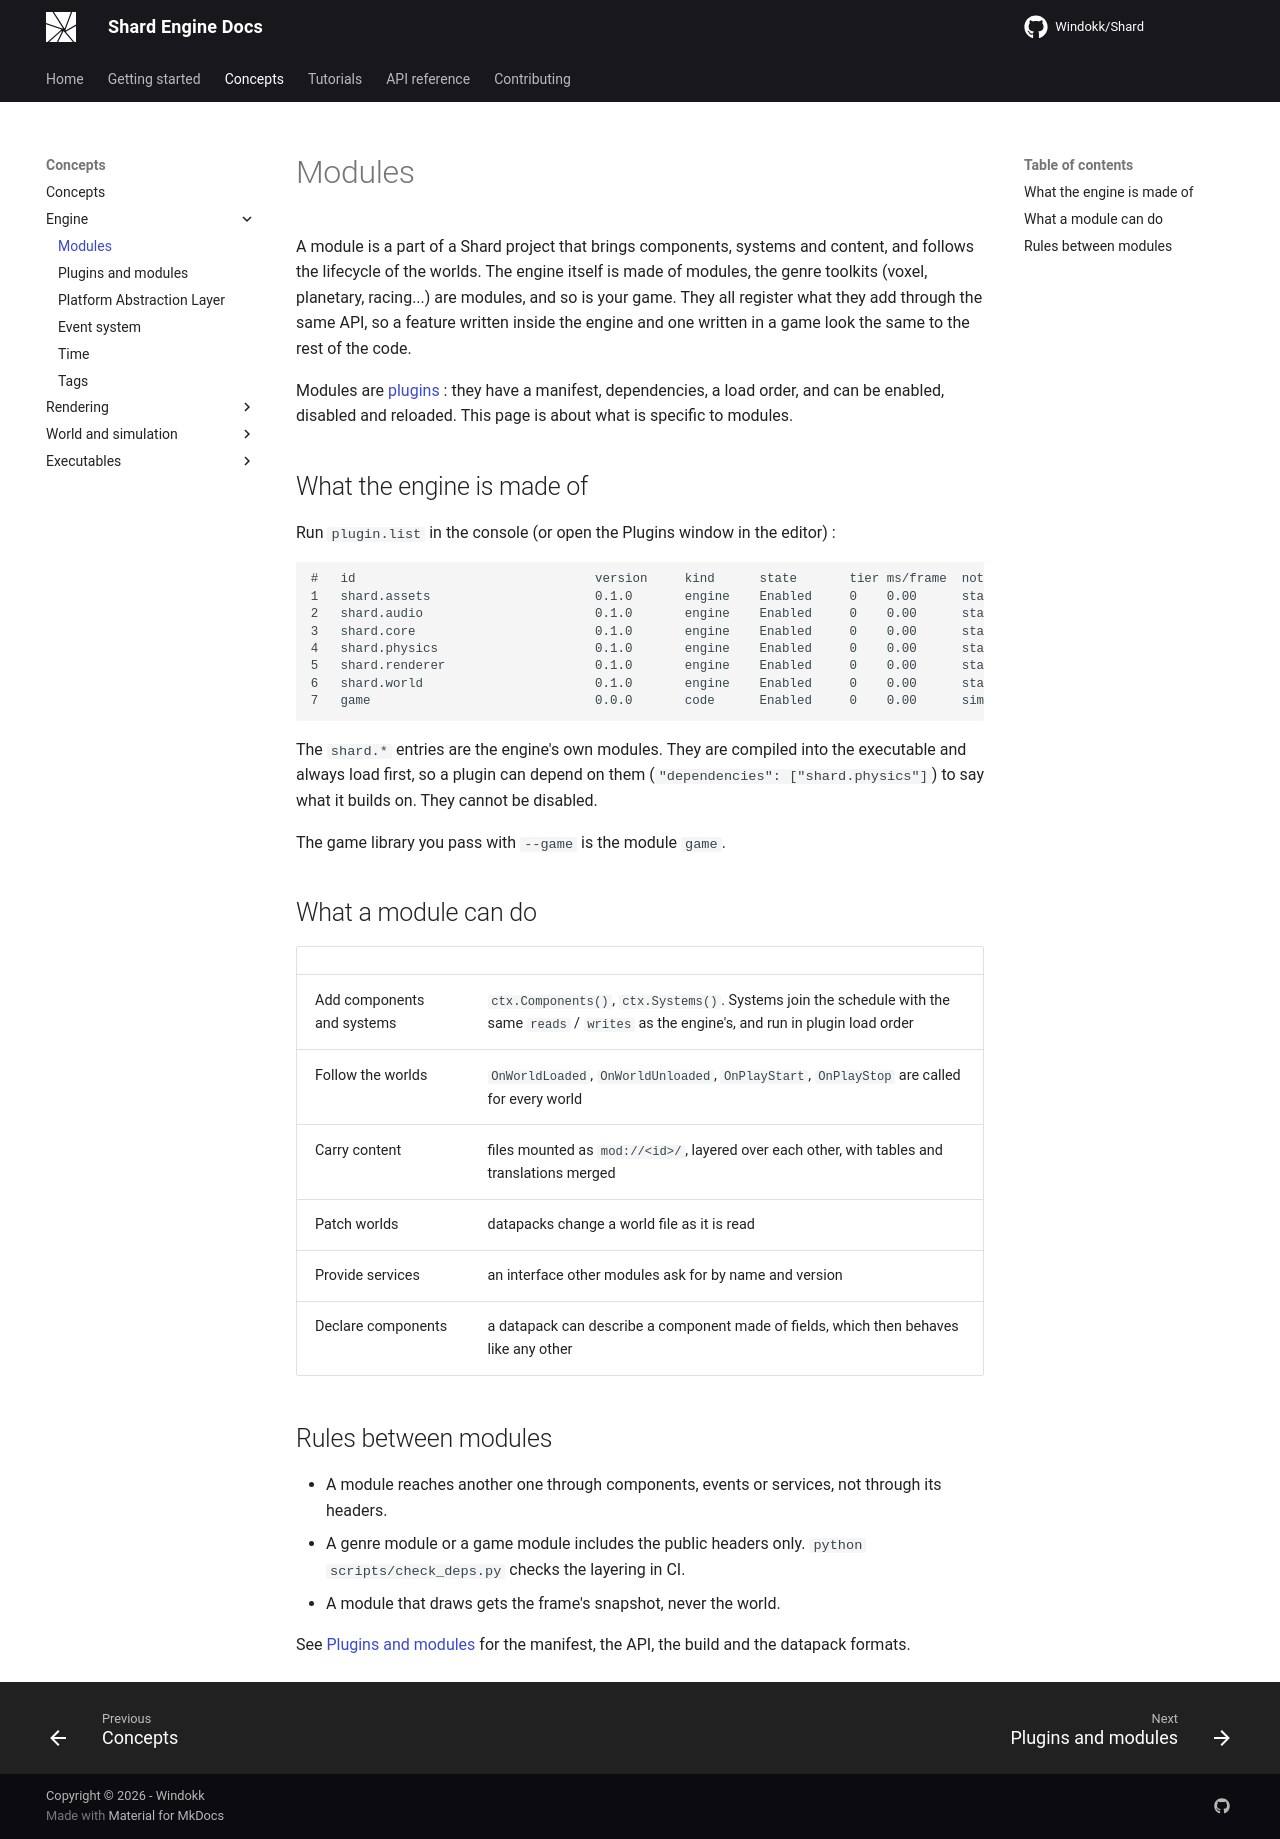

repository: Windokk/Shard · page: concepts/modules/index.html · generator: mkdocs

# Modules

A module is a part of a Shard project that brings components, systems and content, and follows the lifecycle of the worlds. The engine itself is made of modules, the genre toolkits (voxel, planetary, racing...) are modules, and so is your game. They all register what they add through the same API, so a feature written inside the engine and one written in a game look the same to the rest of the code.

Modules are [plugins](plugins.md) : they have a manifest, dependencies, a load order, and can be enabled, disabled and reloaded. This page is about what is specific to modules.

## What the engine is made of

Run `plugin.list` in the console (or open the Plugins window in the editor) :

```
#   id                                version     kind      state       tier ms/frame  notes
1   shard.assets                      0.1.0       engine    Enabled     0    0.00      static
2   shard.audio                       0.1.0       engine    Enabled     0    0.00      static
3   shard.core                        0.1.0       engine    Enabled     0    0.00      static
4   shard.physics                     0.1.0       engine    Enabled     0    0.00      static
5   shard.renderer                    0.1.0       engine    Enabled     0    0.00      static
6   shard.world                       0.1.0       engine    Enabled     0    0.00      static
7   game                              0.0.0       code      Enabled     0    0.00      sim
```

The `shard.*` entries are the engine's own modules. They are compiled into the executable and always load first, so a plugin can depend on them (`"dependencies": ["shard.physics"]`) to say what it builds on. They cannot be disabled.

The game library you pass with `--game` is the module `game`.

## What a module can do

| | |
|---|---|
| Add components and systems | `ctx.Components()`, `ctx.Systems()`. Systems join the schedule with the same `reads` / `writes` as the engine's, and run in plugin load order |
| Follow the worlds | `OnWorldLoaded`, `OnWorldUnloaded`, `OnPlayStart`, `OnPlayStop` are called for every world |
| Carry content | files mounted as `mod://<id>/`, layered over each other, with tables and translations merged |
| Patch worlds | datapacks change a world file as it is read |
| Provide services | an interface other modules ask for by name and version |
| Declare components | a datapack can describe a component made of fields, which then behaves like any other |

## Rules between modules

* A module reaches another one through components, events or services, not through its headers.
* A genre module or a game module includes the public headers only. `python scripts/check_deps.py` checks the layering in CI.
* A module that draws gets the frame's snapshot, never the world.

See [Plugins and modules](plugins.md) for the manifest, the API, the build and the datapack formats.
